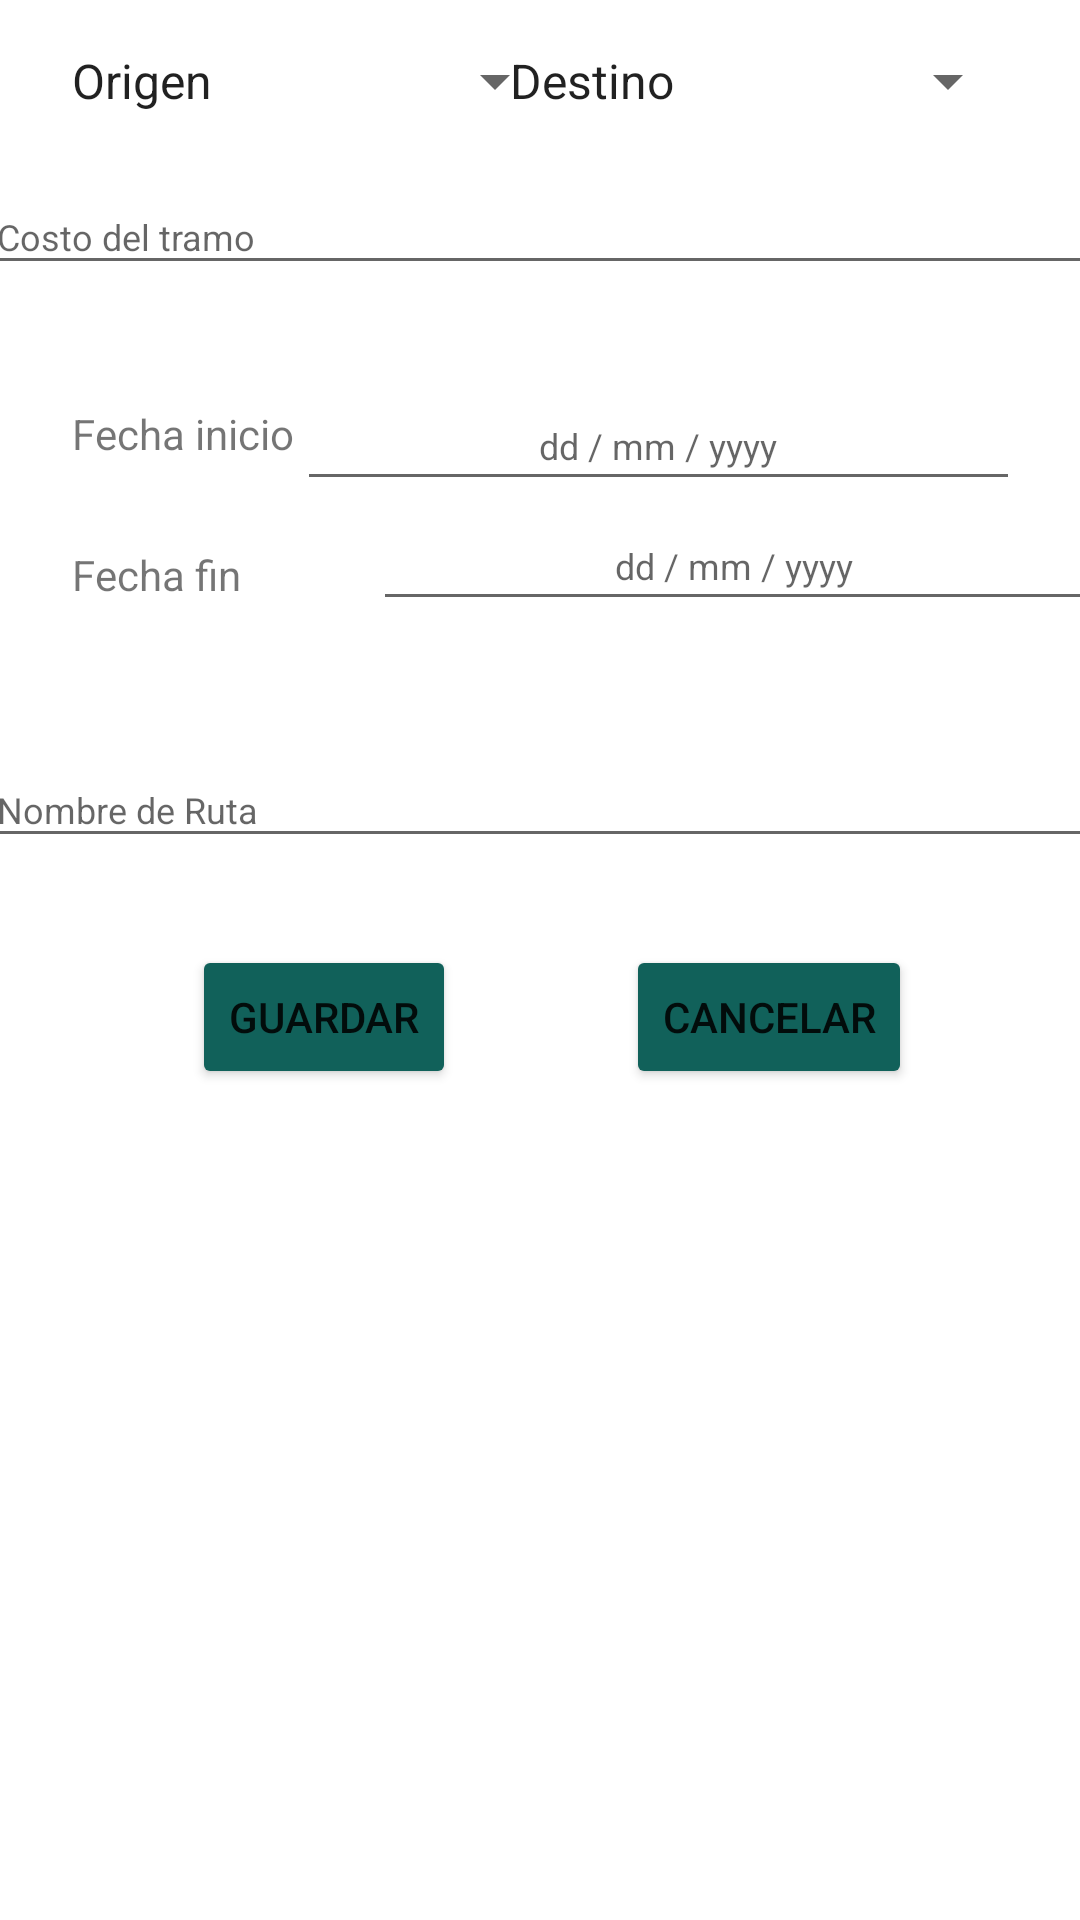

The Android layout XML behind this screen, and the referenced resources:
<!-- AndroidManifest.xml: application theme Theme.AppBusCar -->
<!-- res/layout/fragment_registro_rutas.xml -->
<?xml version="1.0" encoding="utf-8"?>
<androidx.constraintlayout.widget.ConstraintLayout xmlns:android="http://schemas.android.com/apk/res/android"
    xmlns:app="http://schemas.android.com/apk/res-auto"
    xmlns:tools="http://schemas.android.com/tools"
    android:id="@+id/frameLayout3"
    android:layout_width="match_parent"
    android:layout_height="match_parent"
    tools:context=".fragments.RegistroRutasFragment">


    <Spinner
        android:id="@+id/spnOrigen"
        android:layout_width="173dp"
        android:layout_height="30dp"
        android:layout_marginStart="16dp"
        android:layout_marginBottom="16dp"
        android:entries="@array/origen_array"
        app:layout_constraintBottom_toTopOf="@+id/txtCostoTramo"
        app:layout_constraintStart_toStartOf="parent"
        app:layout_constraintTop_toTopOf="parent"
        app:layout_constraintVertical_bias="0.857" />

    <Spinner
        android:id="@+id/spnDestino"
        android:layout_width="178dp"
        android:layout_height="30dp"
        android:layout_marginEnd="20dp"
        android:layout_marginBottom="16dp"
        android:entries="@array/destino_array"
        app:layout_constraintBottom_toTopOf="@+id/txtCostoTramo"
        app:layout_constraintEnd_toEndOf="parent"
        app:layout_constraintTop_toTopOf="parent"
        app:layout_constraintVertical_bias="0.857" />

    <Button
        android:id="@+id/btnGuardarRegistroRutas"
        android:layout_width="wrap_content"
        android:layout_height="wrap_content"
        android:layout_marginStart="64dp"
        android:layout_marginTop="29dp"
        android:layout_marginEnd="54dp"
        android:backgroundTint="#11615A"
        android:text="@string/btnGuardar"
        app:layout_constraintEnd_toStartOf="@+id/btnCancelarRegistroRutas"
        app:layout_constraintHorizontal_bias="0.0"
        app:layout_constraintStart_toStartOf="parent"
        app:layout_constraintTop_toBottomOf="@+id/txtNombreRuta" />

    <Button
        android:id="@+id/btnCancelarRegistroRutas"
        android:layout_width="wrap_content"
        android:layout_height="wrap_content"
        android:layout_marginTop="29dp"
        android:layout_marginEnd="56dp"
        android:backgroundTint="#11615A"
        android:text="@string/btnCancelar"
        app:layout_constraintEnd_toEndOf="parent"
        app:layout_constraintTop_toBottomOf="@+id/txtNombreRuta" />

    <EditText
        android:id="@+id/txtCostoTramo"
        android:layout_width="371dp"
        android:layout_height="35dp"
        android:layout_marginTop="60dp"
        android:ems="10"
        android:hint="@string/txtCostoTramo"
        android:inputType="textPersonName"
        android:textSize="12sp"
        app:layout_constraintEnd_toEndOf="parent"
        app:layout_constraintStart_toStartOf="parent"
        app:layout_constraintTop_toTopOf="parent" />

    <TextView
        android:id="@+id/lblFecIni"
        android:layout_width="wrap_content"
        android:layout_height="wrap_content"
        android:layout_marginStart="24dp"
        android:layout_marginTop="40dp"
        android:text="@string/lblFecIni"
        app:layout_constraintStart_toStartOf="parent"
        app:layout_constraintTop_toBottomOf="@+id/txtCostoTramo" />

    <EditText
        android:id="@+id/fecIni"
        android:layout_width="241dp"
        android:layout_height="40dp"
        android:layout_marginStart="52dp"
        android:layout_marginTop="32dp"
        android:layout_marginEnd="20dp"
        android:clickable="true"
        android:ems="10"
        android:focusable="false"
        android:gravity="center"
        android:hint="@string/txtFecha"
        android:inputType="date"
        android:maxLines="1"
        android:textSize="12sp"
        app:layout_constraintEnd_toEndOf="parent"
        app:layout_constraintHorizontal_bias="1.0"
        app:layout_constraintStart_toEndOf="@+id/lblFecIni"
        app:layout_constraintTop_toBottomOf="@+id/txtCostoTramo" />

    <EditText
        android:id="@+id/fecFin"
        android:layout_width="241dp"
        android:layout_height="40dp"
        android:layout_marginStart="69dp"
        android:layout_marginEnd="20dp"
        android:clickable="true"
        android:ems="10"
        android:focusable="false"
        android:gravity="center"
        android:hint="@string/txtFecha"
        android:inputType="date"
        android:maxLines="1"
        android:textSize="12sp"
        app:layout_constraintEnd_toEndOf="parent"
        app:layout_constraintStart_toEndOf="@+id/lblFecFin"
        app:layout_constraintTop_toBottomOf="@+id/fecIni" />

    <TextView
        android:id="@+id/lblFecFin"
        android:layout_width="wrap_content"
        android:layout_height="wrap_content"
        android:layout_marginStart="24dp"
        android:layout_marginTop="28dp"
        android:text="@string/lblFecFin"
        app:layout_constraintStart_toStartOf="parent"
        app:layout_constraintTop_toBottomOf="@+id/lblFecIni" />

    <EditText
        android:id="@+id/txtNombreRuta"
        android:layout_width="371dp"
        android:layout_height="35dp"
        android:layout_marginTop="44dp"
        android:ems="10"
        android:hint="@string/txtRuta"
        android:inputType="textPersonName"
        android:textSize="12sp"
        app:layout_constraintEnd_toEndOf="parent"
        app:layout_constraintStart_toStartOf="parent"
        app:layout_constraintTop_toBottomOf="@+id/fecFin" />

</androidx.constraintlayout.widget.ConstraintLayout>
<!-- resources referenced by this layout -->
<resources>
  <string-array name="destino_array">
          <item>Destino</item>
          <item>Huaraz</item>
          <item>Cuzco</item>
          <item>Cajamarca</item>
          <item>Lima</item>
          <item>Arequipa</item>
      </string-array>
  <string-array name="origen_array">
          <item>Origen</item>
          <item>Huaraz</item>
          <item>Cuzco</item>
          <item>Cajamarca</item>
          <item>Lima</item>
          <item>Arequipa</item>
      </string-array>
  <string name="btnCancelar">Cancelar</string>
  <string name="btnGuardar">Guardar</string>
  <string name="lblFecFin">Fecha fin</string>
  <string name="lblFecIni">Fecha inicio</string>
  <string name="txtCostoTramo">Costo del tramo</string>
  <string name="txtFecha">dd / mm / yyyy</string>
  <string name="txtRuta">Nombre de Ruta</string>
  <style name="Theme.AppBusCar" parent="Theme.MaterialComponents.DayNight.DarkActionBar">
          
          <item name="colorPrimary">@color/purple_500</item>
          <item name="colorPrimaryVariant">@color/purple_700</item>
          <item name="colorOnPrimary">@color/white</item>
          
          <item name="colorSecondary">@color/teal_200</item>
          <item name="colorSecondaryVariant">@color/teal_700</item>
          <item name="colorOnSecondary">@color/black</item>
          
          <item name="android:statusBarColor">?attr/colorPrimaryVariant</item>
          
      </style>
  <!-- not gathered from this repository: default colours our renderer supplied (Android Studio template values) -->
  <color name="purple_500">#FF6200EE</color>
  <color name="purple_700">#FF3700B3</color>
  <color name="teal_200">#FF03DAC5</color>
  <color name="teal_700">#FF018786</color>
  <color name="black">#FF000000</color>
  <color name="white">#FFFFFFFF</color>
</resources>
